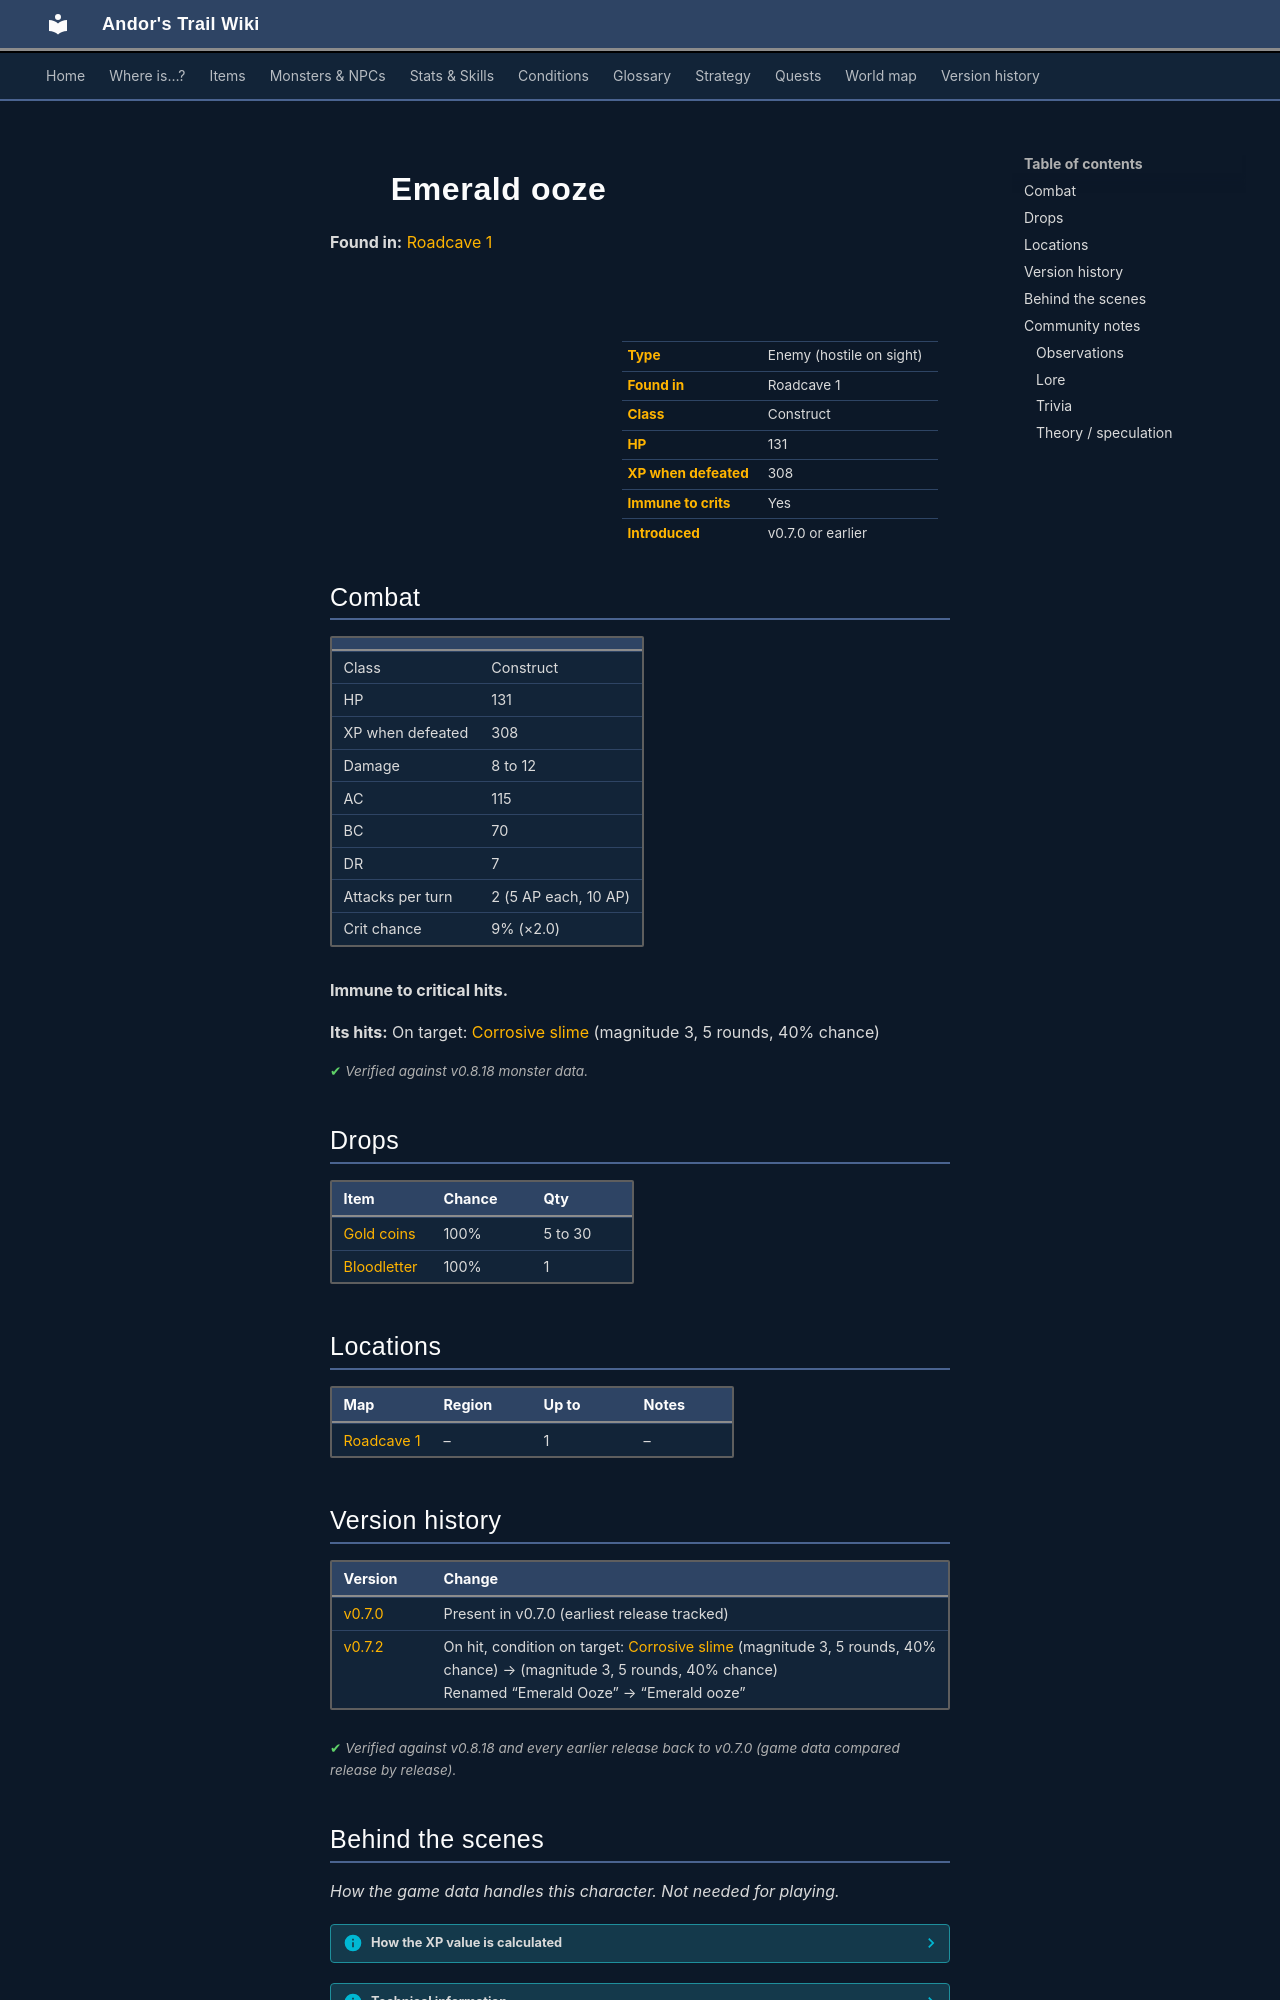

repository: asdfghjkl628/Andor-s-Trail-Wikiiii · page: monsters/jelly6/index.html · generator: mkdocs

---
description: "Emerald ooze is an enemy in Andor's Trail (construct) with 131 HP, worth 308 XP, found in Roadcave 1. Drops: Gold coins, Bloodletter."
---

# ![](../assets/icons/monsters/monsters_tometik2_2.png){ .sprite } Emerald ooze

**Found in:** [Roadcave 1](../maps/roadcave1.md)

<div class="infobox" markdown>

<p class="ib-img"><img class="sprite" src="../../assets/icons/monsters/monsters_tometik2_2.png" alt=""></p>

| | |
|---|---|
| **Type** | Enemy (hostile on sight) |
| **Found in** | Roadcave 1 |
| **Class** | Construct |
| **HP** | 131 |
| **XP when defeated** | 308 |
| **Immune to crits** | Yes |
| **Introduced** | v0.7.0 or earlier |

</div>

## Combat

| | |
|---|---|
| Class | Construct |
| HP | 131 |
| XP when defeated | 308 |
| Damage | 8 to 12 |
| AC | 115 |
| BC | 70 |
| DR | 7 |
| Attacks per turn | 2 (5 AP each, 10 AP) |
| Crit chance | 9% (×2.0) |

**Immune to critical hits.**

**Its hits:** On target: [Corrosive slime](../conditions/slime.md) (magnitude 3, 5 rounds, 40% chance)


<p class="verified">Verified against v0.8.18 monster data.</p>

## Drops

| Item | Chance | Qty |
|---|---|---|
| [Gold coins](../items/gold.md) | 100% | 5 to 30 |
| [Bloodletter](../items/daggr_bloodlet.md) | 100% | 1 |

## Locations

| Map | Region | Up to | Notes |
|---|---|---|---|
| [Roadcave 1](../maps/roadcave1.md) | – | 1 | – |


## Version history

| Version | Change |
|---|---|
| [v0.7.0](../versions/0.7.0.md) | Present in v0.7.0 (earliest release tracked) |
| [v0.7.2](../versions/0.7.2.md) | On hit, condition on target: [Corrosive slime](../conditions/slime.md) (magnitude 3, 5 rounds, 40% chance) → (magnitude 3, 5 rounds, 40% chance)<br>Renamed “Emerald Ooze” → “Emerald ooze” |

<p class="verified">Verified against v0.8.18 and every earlier release back to v0.7.0 (game data compared release by release).</p>


## Behind the scenes

*How the game data handles this character. Not needed for playing.*

??? info "How the XP value is calculated"

    The game computes each enemy's experience value when it loads the data (`MonsterTypeParser.java`):

    XP = ⌈(attacks per turn × attack chance × average damage × (1 + critical skill × critical multiplier) × 3 + HP × (1 + block chance) + 9 × damage resistance) × 0.7⌉

    Percentages are used as fractions (e.g. 60% = 0.6). Enemies whose attacks inflict a condition are worth 50 XP more. The More Exp skill adds a percentage on top.

??? info "Technical information"

    | | |
    |---|---|
    | Entry ID | `jelly6` |
    | Type (wiki) | Enemy |
    | Spawn group | `jelly_b` |
    | Loot table | `jelly_b` |
    | Conversation | – |
    | Faction | – |
    | Movement | – |
    | Icon | `monsters_tometik2:2` |
    | Defined in | `res/raw/monsterlist_v070_roadcave.json` |

    Raw data:

    ```json
    {
     "id": "jelly6",
     "name": "Emerald ooze",
     "iconID": "monsters_tometik2:2",
     "maxHP": 131,
     "moveCost": 5,
     "unique": 1,
     "monsterClass": "construct",
     "attackDamage": {
      "min": 8,
      "max": 12
     },
     "spawnGroup": "jelly_b",
     "droplistID": "jelly_b",
     "attackCost": 5,
     "attackChance": 115,
     "criticalSkill": 10,
     "criticalMultiplier": 2.0,
     "blockChance": 70,
     "damageResistance": 7,
     "hitEffect": {
      "conditionsTarget": [
       {
        "condition": "slime",
        "magnitude": 3,
        "duration": 5,
        "chance": "40"
       }
      ]
     }
    }
    ```


## Community notes

<small>Written by players, not generated from game data. **Observations**: what players notice in-game · **Lore**: the in-world story · **Trivia**: real-world facts, references, development history · **Theory / speculation**: unconfirmed ideas; may just be unfinished content</small>

### Observations

*No notes yet. Contributions are welcome: [add a note](https://github.com/asdfghjkl628/Andor-s-Trail-Wikiiii/new/main/notes/monsters?filename=jelly6.md&value=%23%23%20Observations%0A%0A%3C%21--%20what%20players%20notice%20in-game%20--%3E%0A%0A%23%23%20Lore%0A%0A%3C%21--%20the%20in-world%20story%20--%3E%0A%0A%23%23%20Trivia%0A%0A%3C%21--%20real-world%20facts%2C%20references%2C%20development%20history%20--%3E%0A%0A%23%23%20Theory%20/%20speculation%0A%0A%3C%21--%20unconfirmed%20ideas%3B%20may%20just%20be%20unfinished%20content%20--%3E%0A).*
